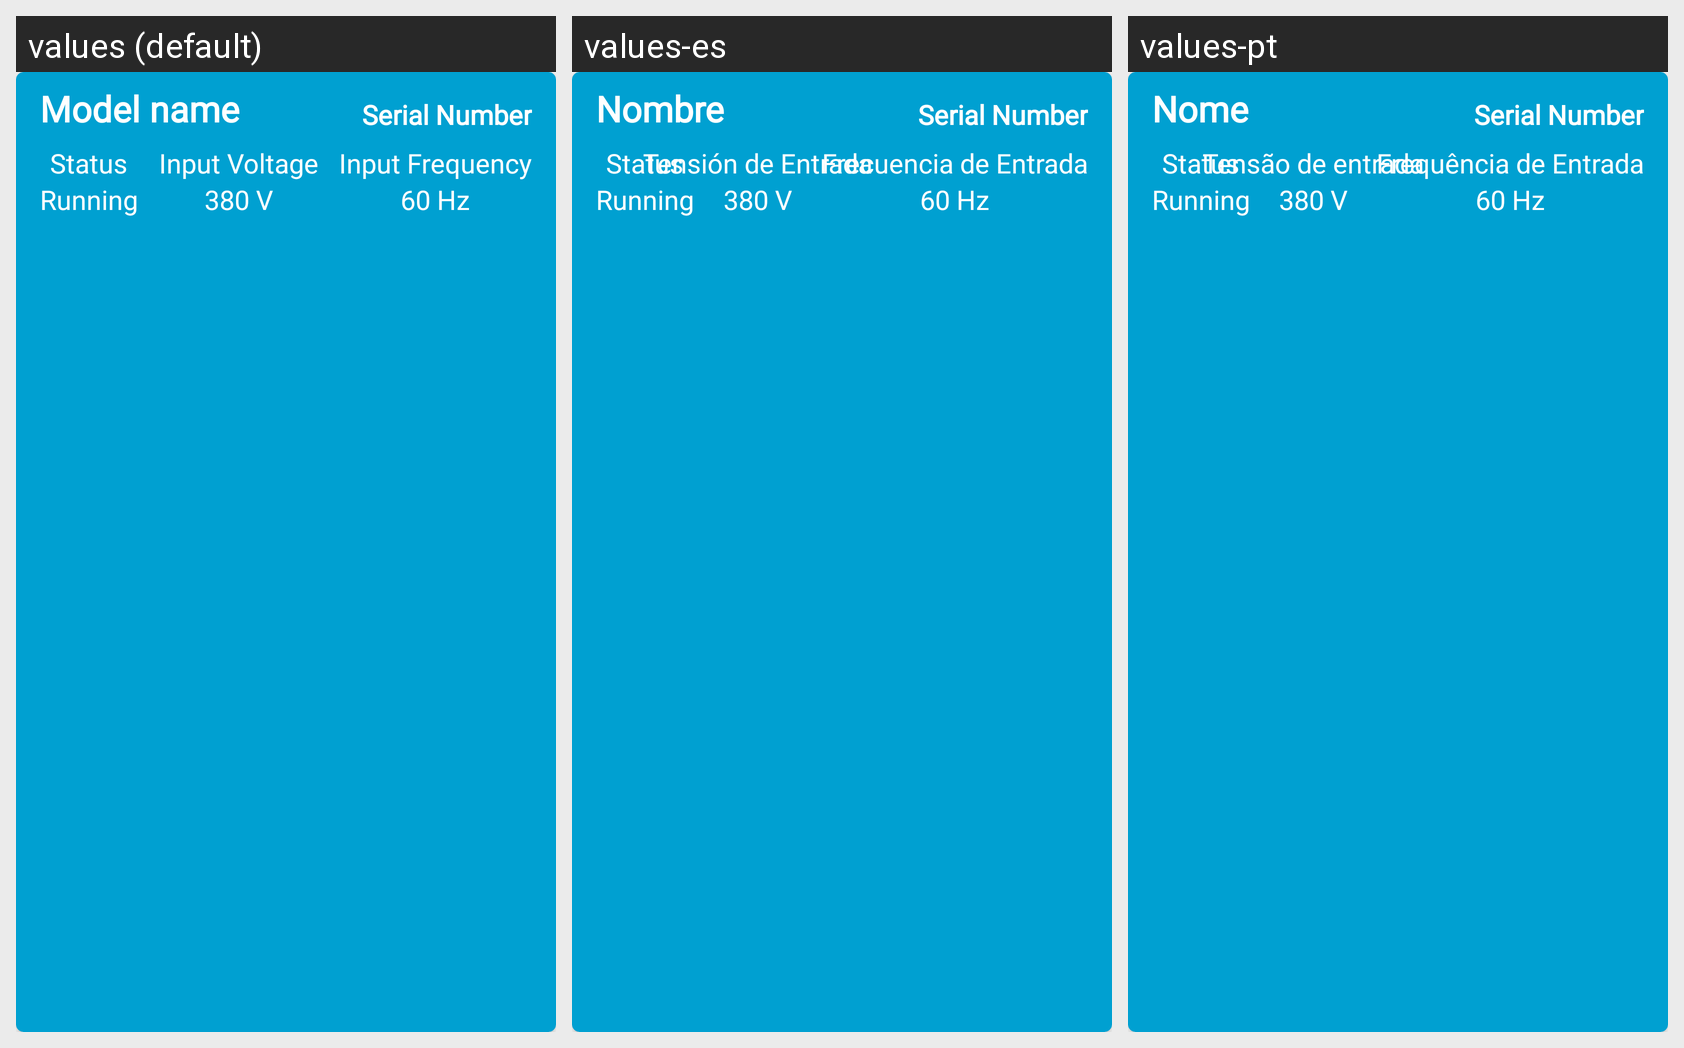

Strings drawn on this Android screen and how each of the app's shown locales translates them:
Android screen res/layout/model2_card.xml rendered under 3 locales, left to right: values (default), values-es, values-pt. Device: Nexus 5 (rendered at 1080×1920; each locale shown at half size, 540×960, under a caption strip naming it); theme AppTheme.
Strings drawn on this screen, with the default value and each locale's value (text and hints the layout hard-codes, and strings that could not be matched under every locale, appear in the picture but are not listed):

model_name_default
  values: Model name
  values-es: Nombre
  values-pt: Nome

voltage_card
  values: Input Voltage
  values-es: Tensión de Entrada
  values-pt: Tensão de entrada

frequency_card
  values: Input Frequency
  values-es: Frecuencia de Entrada
  values-pt: Frequência de Entrada

status_card
  values: Status
  values-es: Status
  values-pt: Status
